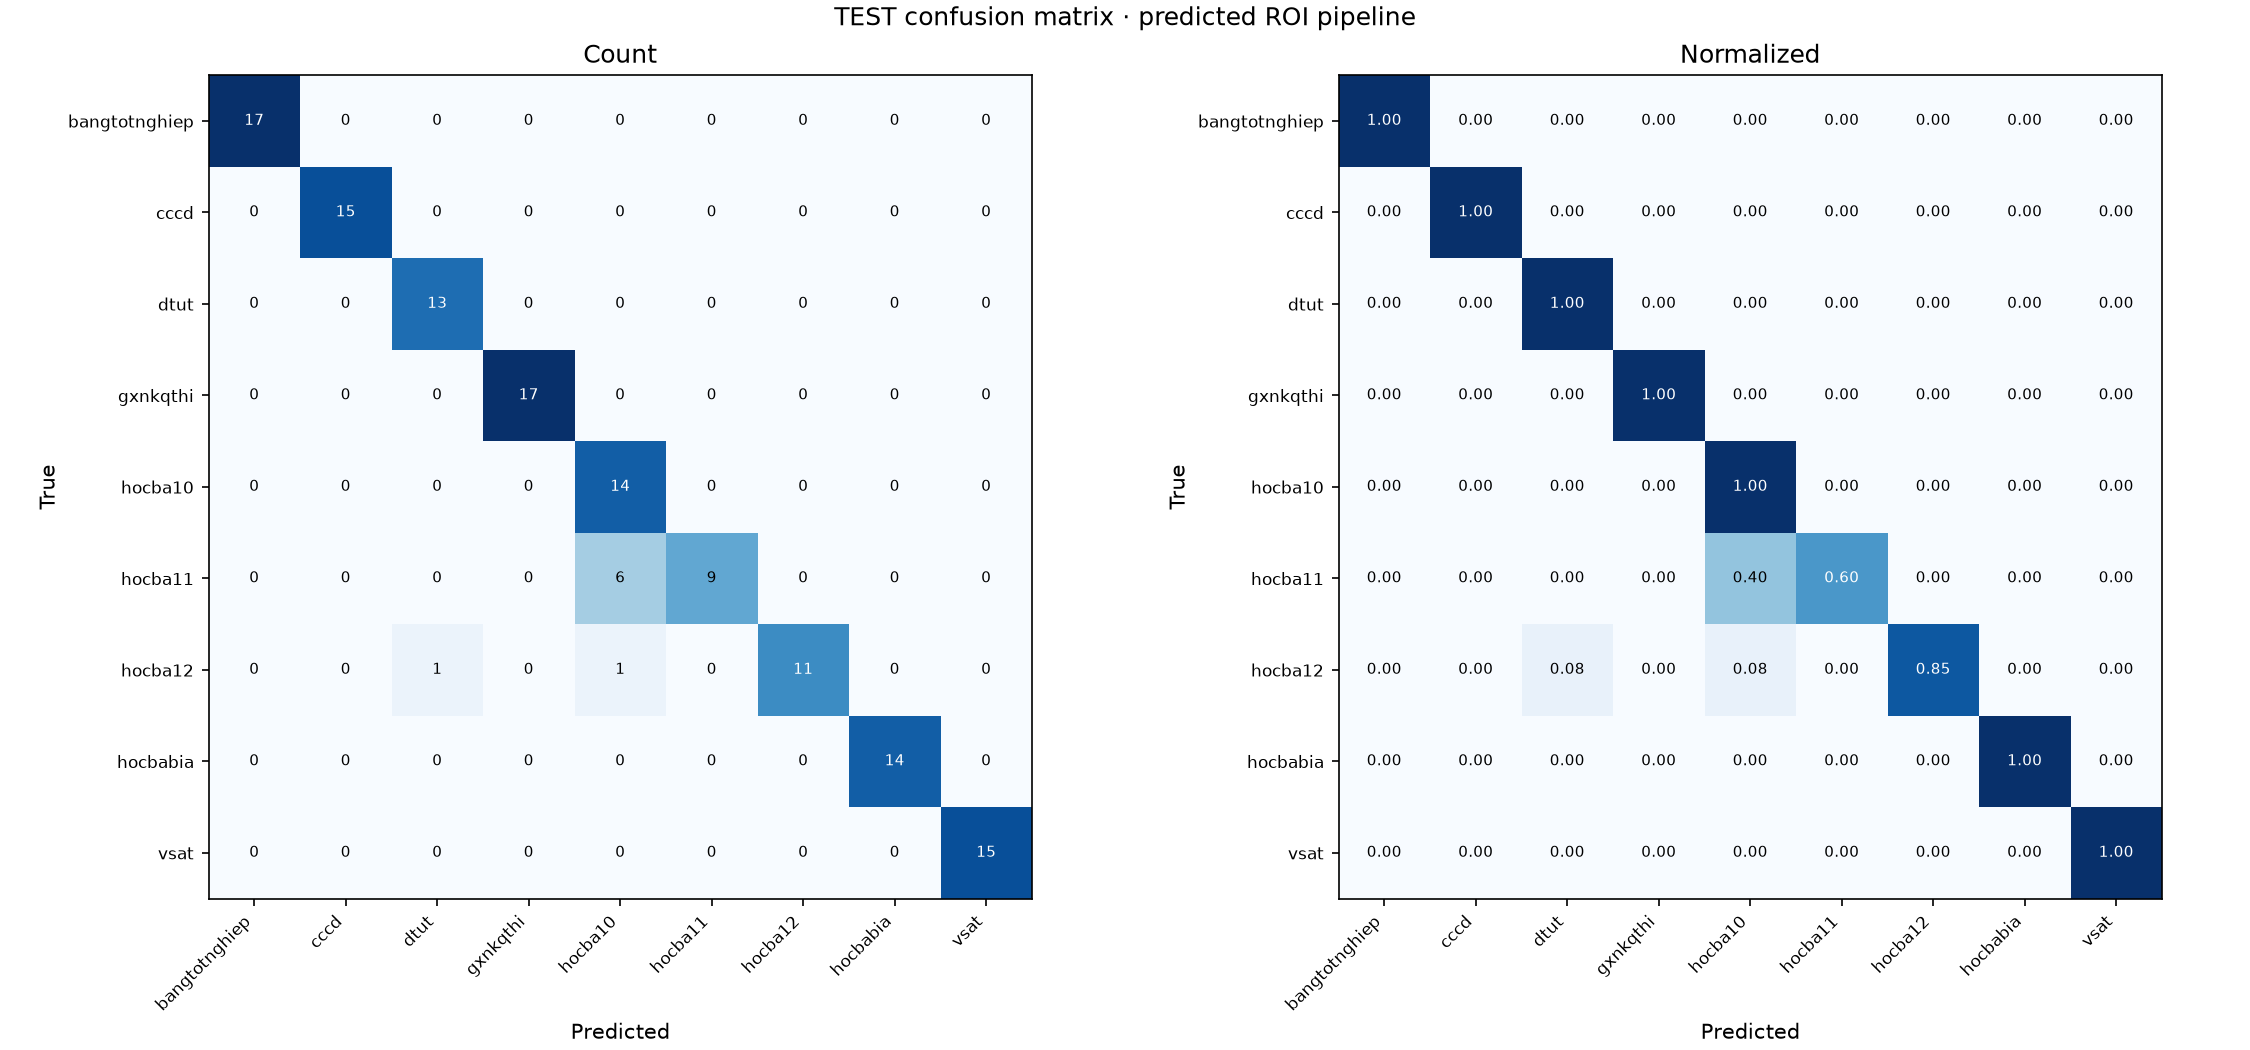

The file beside this chart, header and first rows:
true/predicted, bangtotnghiep, cccd, dtut, gxnkqthi, hocba10, hocba11, hocba12, hocbabia, vsat
bangtotnghiep, 17, 0, 0, 0, 0, 0, 0, 0, 0
cccd, 0, 15, 0, 0, 0, 0, 0, 0, 0
dtut, 0, 0, 13, 0, 0, 0, 0, 0, 0
gxnkqthi, 0, 0, 0, 17, 0, 0, 0, 0, 0
hocba10, 0, 0, 0, 0, 14, 0, 0, 0, 0
hocba11, 0, 0, 0, 0, 6, 9, 0, 0, 0
hocba12, 0, 0, 1, 0, 1, 0, 11, 0, 0
hocbabia, 0, 0, 0, 0, 0, 0, 0, 14, 0
vsat, 0, 0, 0, 0, 0, 0, 0, 0, 15
